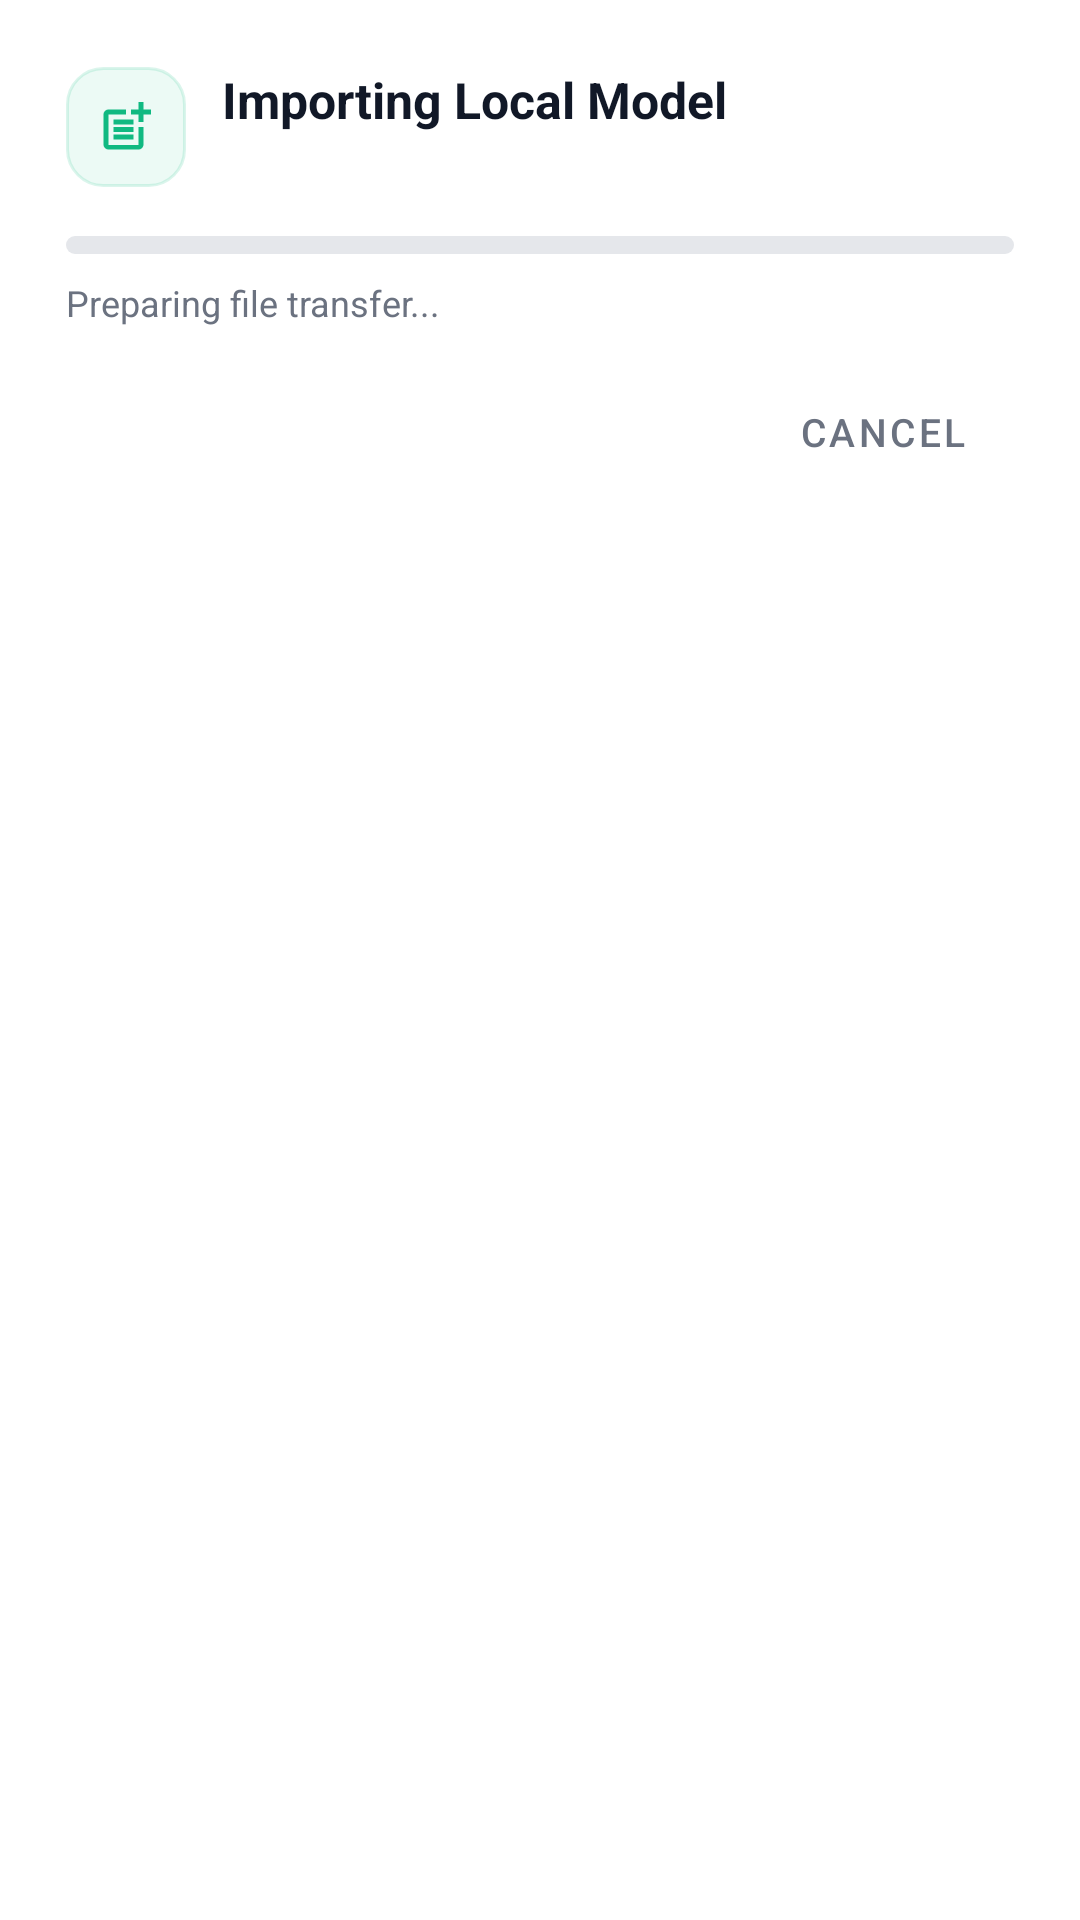

This screen was rendered from an Android layout file. Write that file and the resources it references.
<!-- AndroidManifest.xml: application theme Theme.MobiGPT -->
<!-- res/layout/dialog_import_progress.xml -->
<?xml version="1.0" encoding="utf-8"?>
<LinearLayout xmlns:android="http://schemas.android.com/apk/res/android"
    xmlns:app="http://schemas.android.com/apk/res-auto"
    xmlns:tools="http://schemas.android.com/tools"
    android:layout_width="match_parent"
    android:layout_height="wrap_content"
    android:orientation="vertical"
    android:padding="22dp"
    android:background="?attr/surfaceColor">

    
    <LinearLayout
        android:layout_width="match_parent"
        android:layout_height="wrap_content"
        android:orientation="horizontal"
        android:gravity="center_vertical"
        android:layout_marginBottom="16dp">

        <FrameLayout
            android:layout_width="40dp"
            android:layout_height="40dp"
            android:background="@drawable/model_icon_container_background">

            <ImageView
                android:layout_width="20dp"
                android:layout_height="20dp"
                android:layout_gravity="center"
                android:src="@drawable/ic_device"
                app:tint="?attr/colorPrimary"
                android:contentDescription="Importing" />

        </FrameLayout>

        <LinearLayout
            android:layout_width="0dp"
            android:layout_height="wrap_content"
            android:layout_weight="1"
            android:layout_marginStart="12dp"
            android:orientation="vertical">

            <TextView
                android:layout_width="wrap_content"
                android:layout_height="wrap_content"
                android:text="Importing Local Model"
                android:textSize="16.5sp"
                android:textStyle="bold"
                android:textColor="?attr/textColorPrimary" />

            <TextView
                android:id="@+id/text_import_filename"
                android:layout_width="match_parent"
                android:layout_height="wrap_content"
                android:layout_marginTop="2dp"
                tools:text="qwen2.5-coder-1.5b-instruct-q4_k_m.gguf"
                android:textSize="12sp"
                android:textStyle="bold"
                android:textColor="?attr/colorPrimary"
                android:singleLine="true"
                android:ellipsize="middle" />

        </LinearLayout>

    </LinearLayout>

    
    <ProgressBar
        android:id="@+id/progress_import"
        style="@android:style/Widget.ProgressBar.Horizontal"
        android:layout_width="match_parent"
        android:layout_height="6dp"
        android:layout_marginBottom="8dp"
        android:progressDrawable="@drawable/progress_bar_gradient"
        android:max="100"
        android:progress="0" />

    
    <TextView
        android:id="@+id/text_import_progress_detail"
        android:layout_width="match_parent"
        android:layout_height="wrap_content"
        android:text="Preparing file transfer..."
        android:textSize="12sp"
        android:textColor="?attr/textColorSecondary"
        android:gravity="center_vertical"
        android:layout_marginBottom="16dp" />

    
    <LinearLayout
        android:layout_width="match_parent"
        android:layout_height="wrap_content"
        android:orientation="horizontal"
        android:gravity="end">

        <com.google.android.material.button.MaterialButton
            android:id="@+id/btn_cancel_import"
            style="@style/Widget.MaterialComponents.Button.TextButton"
            android:layout_width="wrap_content"
            android:layout_height="36dp"
            android:text="Cancel"
            android:textColor="?attr/textColorSecondary"
            android:textSize="13sp" />

    </LinearLayout>

</LinearLayout>
<!-- resources referenced by this layout -->
<resources>
  <!-- drawable model_icon_container_background (drawable) -->
  <?xml version="1.0" encoding="utf-8"?>
  <shape xmlns:android="http://schemas.android.com/apk/res/android"
      android:shape="rectangle">
      <solid android:color="#1410B981" />
      <stroke
          android:width="1dp"
          android:color="#2610B981" />
      <corners android:radius="12dp" />
  </shape>
  <style name="Theme.MobiGPT" parent="Base.Theme.MobiGPT" />
  <color name="accent_green">#10B981</color>
  <color name="accent_green_dark">#059669</color>
  <color name="accent_green_light">#34D399</color>
  <color name="bottom_nav_indicator">#D1FAE5</color>
  <color name="user_message_bg_light">#10B981</color>
  <color name="ai_message_bg_light">#F9FAFB</color>
  <color name="message_input_bg_light">#F3F4F6</color>
  <color name="chat_bg_light">#FFFFFF</color>
  <color name="surface_light">#FFFFFF</color>
  <color name="text_primary_light">#111827</color>
  <color name="text_secondary_light">#6B7280</color>
  <color name="border_light">#E5E7EB</color>
  <color name="spinner_bg_light">#FFFFFF</color>
  <color name="download_progress_bg_light">#F3F4F6</color>
  <color name="background_light">#F9FAFB</color>
  <style name="Widget.App.PopupMenu" parent="Widget.AppCompat.PopupMenu">
          <item name="android:popupBackground">@drawable/popup_menu_background</item>
          <item name="android:textColor">?attr/textColorPrimary</item>
      </style>
  <style name="Widget.App.PopupMenu.Overflow" parent="Widget.AppCompat.PopupMenu.Overflow">
          <item name="android:popupBackground">@drawable/popup_menu_background</item>
          <item name="android:textColor">?attr/textColorPrimary</item>
      </style>
  <style name="TextAppearance.App.Menu" parent="TextAppearance.Material3.BodyMedium">
          <item name="android:textColor">?attr/textColorPrimary</item>
          <item name="android:textSize">14.5sp</item>
          <item name="android:fontFamily">sans-serif-medium</item>
      </style>
  <!-- drawable popup_menu_background (drawable) -->
  <?xml version="1.0" encoding="utf-8"?>
  <shape xmlns:android="http://schemas.android.com/apk/res/android"
      android:shape="rectangle">
      <solid android:color="@color/surface_light" />
      <corners android:radius="16dp" />
      <stroke
          android:width="1dp"
          android:color="@color/border_light" />
      <padding
          android:left="6dp"
          android:top="6dp"
          android:right="6dp"
          android:bottom="6dp" />
  </shape>
  <style name="Preference.Material3" parent="Preference.Material">
          <item name="android:layout">@layout/preference_material_custom</item>
          <item name="allowDividerAbove">false</item>
          <item name="allowDividerBelow">false</item>
          <item name="iconSpaceReserved">true</item>
      </style>
  <style name="Preference.SwitchPreferenceCompat.Material3" parent="Preference.SwitchPreferenceCompat.Material">
          <item name="android:layout">@layout/preference_material_custom</item>
          <item name="allowDividerAbove">false</item>
          <item name="allowDividerBelow">false</item>
          <item name="iconSpaceReserved">true</item>
      </style>
  <style name="Preference.Category.Material3" parent="Preference.Category.Material">
          <item name="android:layout">@layout/preference_category_material_custom</item>
          <item name="allowDividerAbove">true</item>
          <item name="allowDividerBelow">false</item>
      </style>
  <style name="Preference.SeekBarPreference.Material3" parent="Preference.SeekBarPreference.Material">
          <item name="android:layout">@layout/preference_seekbar_material_custom</item>
          <item name="allowDividerAbove">false</item>
          <item name="allowDividerBelow">false</item>
          <item name="iconSpaceReserved">true</item>
      </style>
</resources>
